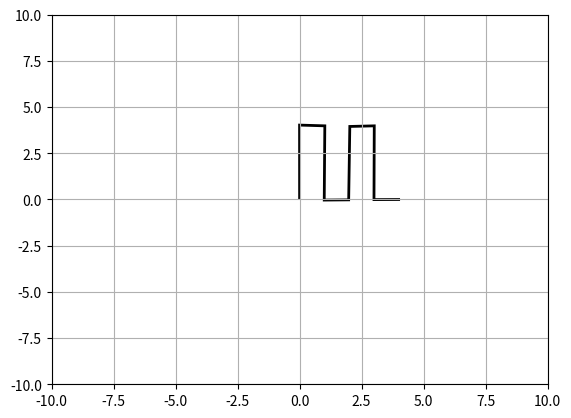

This figure's Python source:
import matplotlib.pyplot as plt
from matplotlib.path import Path
import matplotlib.patches as patches

vertices = [
    (0, 0),
    (-0.001367386770636845, 4.025678719520677),
    (1.0168936340784462, 3.984917594906297),
    (0.9935691928041689, -0.03184290729694881),
    (1.9790004081180403, -0.020690796224752825),
    (2.0247217378103852, 3.951355565817522),
    (3.010700196086432, 3.9843550921238693),
    (2.9994875653518362, -0.0071499794822199566),
    (4.050000319470382, -0.0017988878334018119)
]

codes = [Path.MOVETO]
for i in range(0, len(vertices)-1):  # for the amount of vertices there are draw lines to them in order
    codes.append(Path.LINETO)
path = Path(vertices, codes)

fig, ax = plt.subplots()
patch = patches.PathPatch(path, facecolor='none', lw=2)
ax.add_patch(patch)
ax.set_xlim(-10, 10)
ax.set_ylim(-10, 10)
plt.grid()
plt.show()
